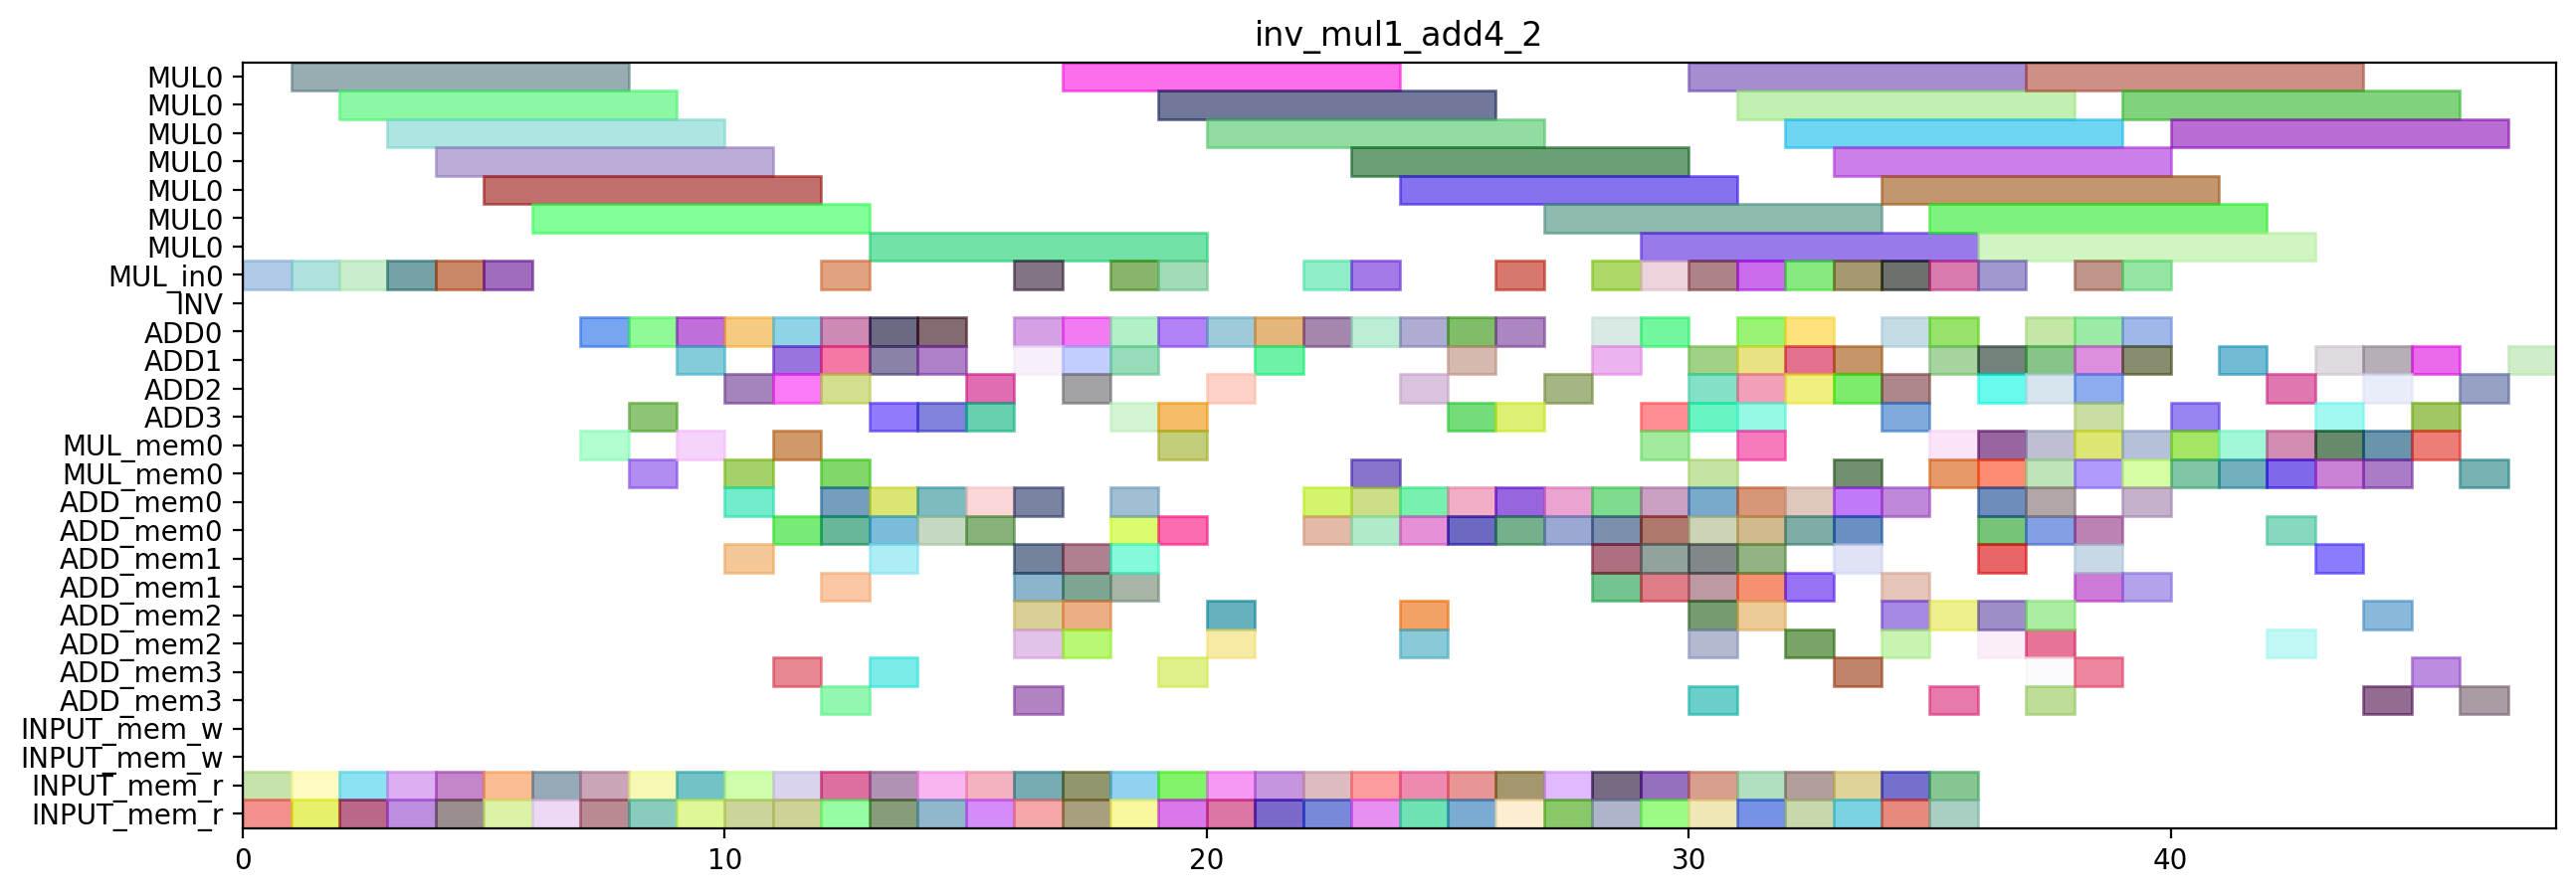

This chart was generated by the following Python code:
from pyschedule import Scenario, solvers, plotters, alt

def solve_inv_mul1_add4_2(ConstStep, ExpStep):
	horizon = 129
	S=Scenario("inv_mul1_add4_2",horizon = horizon)

	# resource
	MUL = S.Resources('MUL', num=1, size=7)
	MUL_in = S.Resources('MUL_in', num=1)
	INV = S.Resource('INV')
	ADD = S.Resources('ADD', num=4, periods=range(1, horizon))
	MUL_mem = S.Resources('MUL_mem', num=1, size=2)
	ADD_mem = S.Resources('ADD_mem', num=4, size=2)
	INPUT_mem_w = S.Resource('INPUT_mem_w', size=2)
	INPUT_mem_r = S.Resource('INPUT_mem_r', size=2)

	# result of previous scheduling
	T2_1T2_in = S.Task('T2_1T2_in', length=1, delay_cost=1)
	S += T2_1T2_in >= 0
	T2_1T2_in += MUL_in[0]

	T2_1T2_mem0 = S.Task('T2_1T2_mem0', length=1, delay_cost=1)
	S += T2_1T2_mem0 >= 0
	T2_1T2_mem0 += INPUT_mem_r

	T2_1T2_mem1 = S.Task('T2_1T2_mem1', length=1, delay_cost=1)
	S += T2_1T2_mem1 >= 0
	T2_1T2_mem1 += INPUT_mem_r

	T2T2_in = S.Task('T2T2_in', length=1, delay_cost=1)
	S += T2T2_in >= 1
	T2T2_in += MUL_in[0]

	T2T2_mem0 = S.Task('T2T2_mem0', length=1, delay_cost=1)
	S += T2T2_mem0 >= 1
	T2T2_mem0 += INPUT_mem_r

	T2T2_mem1 = S.Task('T2T2_mem1', length=1, delay_cost=1)
	S += T2T2_mem1 >= 1
	T2T2_mem1 += INPUT_mem_r

	T2_1T2 = S.Task('T2_1T2', length=7, delay_cost=1)
	S += T2_1T2 >= 1
	T2_1T2 += MUL[0]

	T1T2_in = S.Task('T1T2_in', length=1, delay_cost=1)
	S += T1T2_in >= 2
	T1T2_in += MUL_in[0]

	T1T2_mem0 = S.Task('T1T2_mem0', length=1, delay_cost=1)
	S += T1T2_mem0 >= 2
	T1T2_mem0 += INPUT_mem_r

	T1T2_mem1 = S.Task('T1T2_mem1', length=1, delay_cost=1)
	S += T1T2_mem1 >= 2
	T1T2_mem1 += INPUT_mem_r

	T2T2 = S.Task('T2T2', length=7, delay_cost=1)
	S += T2T2 >= 2
	T2T2 += MUL[0]

	T1T2 = S.Task('T1T2', length=7, delay_cost=1)
	S += T1T2 >= 3
	T1T2 += MUL[0]

	T1_T2_in = S.Task('T1_T2_in', length=1, delay_cost=1)
	S += T1_T2_in >= 3
	T1_T2_in += MUL_in[0]

	T1_T2_mem0 = S.Task('T1_T2_mem0', length=1, delay_cost=1)
	S += T1_T2_mem0 >= 3
	T1_T2_mem0 += INPUT_mem_r

	T1_T2_mem1 = S.Task('T1_T2_mem1', length=1, delay_cost=1)
	S += T1_T2_mem1 >= 3
	T1_T2_mem1 += INPUT_mem_r

	T0_T2_in = S.Task('T0_T2_in', length=1, delay_cost=1)
	S += T0_T2_in >= 4
	T0_T2_in += MUL_in[0]

	T0_T2_mem0 = S.Task('T0_T2_mem0', length=1, delay_cost=1)
	S += T0_T2_mem0 >= 4
	T0_T2_mem0 += INPUT_mem_r

	T0_T2_mem1 = S.Task('T0_T2_mem1', length=1, delay_cost=1)
	S += T0_T2_mem1 >= 4
	T0_T2_mem1 += INPUT_mem_r

	T1_T2 = S.Task('T1_T2', length=7, delay_cost=1)
	S += T1_T2 >= 4
	T1_T2 += MUL[0]

	T0T2_in = S.Task('T0T2_in', length=1, delay_cost=1)
	S += T0T2_in >= 5
	T0T2_in += MUL_in[0]

	T0T2_mem0 = S.Task('T0T2_mem0', length=1, delay_cost=1)
	S += T0T2_mem0 >= 5
	T0T2_mem0 += INPUT_mem_r

	T0T2_mem1 = S.Task('T0T2_mem1', length=1, delay_cost=1)
	S += T0T2_mem1 >= 5
	T0T2_mem1 += INPUT_mem_r

	T0_T2 = S.Task('T0_T2', length=7, delay_cost=1)
	S += T0_T2 >= 5
	T0_T2 += MUL[0]

	T0T2 = S.Task('T0T2', length=7, delay_cost=1)
	S += T0T2 >= 6
	T0T2 += MUL[0]

	T2_8T2_mem0 = S.Task('T2_8T2_mem0', length=1, delay_cost=1)
	S += T2_8T2_mem0 >= 6
	T2_8T2_mem0 += INPUT_mem_r

	T2_8T2_mem1 = S.Task('T2_8T2_mem1', length=1, delay_cost=1)
	S += T2_8T2_mem1 >= 6
	T2_8T2_mem1 += INPUT_mem_r

	NEW_A011_mem0 = S.Task('NEW_A011_mem0', length=1, delay_cost=1)
	S += NEW_A011_mem0 >= 7
	NEW_A011_mem0 += INPUT_mem_r

	NEW_A011_mem1 = S.Task('NEW_A011_mem1', length=1, delay_cost=1)
	S += NEW_A011_mem1 >= 7
	NEW_A011_mem1 += INPUT_mem_r

	T2_11_mem0 = S.Task('T2_11_mem0', length=1, delay_cost=1)
	S += T2_11_mem0 >= 7
	T2_11_mem0 += MUL_mem[0]

	T2_8T2 = S.Task('T2_8T2', length=1, delay_cost=1)
	S += T2_8T2 >= 7
	T2_8T2 += ADD[0]

	NEW_A011 = S.Task('NEW_A011', length=1, delay_cost=1)
	S += NEW_A011 >= 8
	NEW_A011 += ADD[0]

	T1_4T2_mem0 = S.Task('T1_4T2_mem0', length=1, delay_cost=1)
	S += T1_4T2_mem0 >= 8
	T1_4T2_mem0 += INPUT_mem_r

	T1_4T2_mem1 = S.Task('T1_4T2_mem1', length=1, delay_cost=1)
	S += T1_4T2_mem1 >= 8
	T1_4T2_mem1 += INPUT_mem_r

	T21_mem0 = S.Task('T21_mem0', length=1, delay_cost=1)
	S += T21_mem0 >= 8
	T21_mem0 += MUL_mem[0]

	T2_11 = S.Task('T2_11', length=1, delay_cost=1)
	S += T2_11 >= 8
	T2_11 += ADD[3]

	T11_mem0 = S.Task('T11_mem0', length=1, delay_cost=1)
	S += T11_mem0 >= 9
	T11_mem0 += MUL_mem[0]

	T1_3T2_mem0 = S.Task('T1_3T2_mem0', length=1, delay_cost=1)
	S += T1_3T2_mem0 >= 9
	T1_3T2_mem0 += INPUT_mem_r

	T1_3T2_mem1 = S.Task('T1_3T2_mem1', length=1, delay_cost=1)
	S += T1_3T2_mem1 >= 9
	T1_3T2_mem1 += INPUT_mem_r

	T1_4T2 = S.Task('T1_4T2', length=1, delay_cost=1)
	S += T1_4T2 >= 9
	T1_4T2 += ADD[0]

	T21 = S.Task('T21', length=1, delay_cost=1)
	S += T21 >= 9
	T21 += ADD[1]

	NEW_A121_mem0 = S.Task('NEW_A121_mem0', length=1, delay_cost=1)
	S += NEW_A121_mem0 >= 10
	NEW_A121_mem0 += INPUT_mem_r

	NEW_A121_mem1 = S.Task('NEW_A121_mem1', length=1, delay_cost=1)
	S += NEW_A121_mem1 >= 10
	NEW_A121_mem1 += INPUT_mem_r

	T11 = S.Task('T11', length=1, delay_cost=1)
	S += T11 >= 10
	T11 += ADD[0]

	T1_1_mem0 = S.Task('T1_1_mem0', length=1, delay_cost=1)
	S += T1_1_mem0 >= 10
	T1_1_mem0 += MUL_mem[0]

	T1_3T2 = S.Task('T1_3T2', length=1, delay_cost=1)
	S += T1_3T2 >= 10
	T1_3T2 += ADD[2]

	NEW_A010_mem0 = S.Task('NEW_A010_mem0', length=1, delay_cost=1)
	S += NEW_A010_mem0 >= 11
	NEW_A010_mem0 += INPUT_mem_r

	NEW_A010_mem1 = S.Task('NEW_A010_mem1', length=1, delay_cost=1)
	S += NEW_A010_mem1 >= 11
	NEW_A010_mem1 += INPUT_mem_r

	NEW_A121 = S.Task('NEW_A121', length=1, delay_cost=1)
	S += NEW_A121 >= 11
	NEW_A121 += ADD[1]

	T0_1_mem0 = S.Task('T0_1_mem0', length=1, delay_cost=1)
	S += T0_1_mem0 >= 11
	T0_1_mem0 += MUL_mem[0]

	T1_1 = S.Task('T1_1', length=1, delay_cost=1)
	S += T1_1 >= 11
	T1_1 += ADD[0]

	NEW_A000_mem0 = S.Task('NEW_A000_mem0', length=1, delay_cost=1)
	S += NEW_A000_mem0 >= 12
	NEW_A000_mem0 += INPUT_mem_r

	NEW_A000_mem1 = S.Task('NEW_A000_mem1', length=1, delay_cost=1)
	S += NEW_A000_mem1 >= 12
	NEW_A000_mem1 += INPUT_mem_r

	NEW_A010 = S.Task('NEW_A010', length=1, delay_cost=1)
	S += NEW_A010 >= 12
	NEW_A010 += ADD[0]

	T01_mem0 = S.Task('T01_mem0', length=1, delay_cost=1)
	S += T01_mem0 >= 12
	T01_mem0 += MUL_mem[0]

	T0_1 = S.Task('T0_1', length=1, delay_cost=1)
	S += T0_1 >= 12
	T0_1 += ADD[1]

	T4_T2_in = S.Task('T4_T2_in', length=1, delay_cost=1)
	S += T4_T2_in >= 12
	T4_T2_in += MUL_in[0]

	T4_T2_mem0 = S.Task('T4_T2_mem0', length=1, delay_cost=1)
	S += T4_T2_mem0 >= 12
	T4_T2_mem0 += ADD_mem[0]

	T4_T2_mem1 = S.Task('T4_T2_mem1', length=1, delay_cost=1)
	S += T4_T2_mem1 >= 12
	T4_T2_mem1 += ADD_mem[0]

	NEW_A000 = S.Task('NEW_A000', length=1, delay_cost=1)
	S += NEW_A000 >= 13
	NEW_A000 += ADD[0]

	T01 = S.Task('T01', length=1, delay_cost=1)
	S += T01 >= 13
	T01 += ADD[3]

	T2T0_mem0 = S.Task('T2T0_mem0', length=1, delay_cost=1)
	S += T2T0_mem0 >= 13
	T2T0_mem0 += INPUT_mem_r

	T2T0_mem1 = S.Task('T2T0_mem1', length=1, delay_cost=1)
	S += T2T0_mem1 >= 13
	T2T0_mem1 += INPUT_mem_r

	T4_T1_mem0 = S.Task('T4_T1_mem0', length=1, delay_cost=1)
	S += T4_T1_mem0 >= 13
	T4_T1_mem0 += ADD_mem[0]

	T4_T1_mem1 = S.Task('T4_T1_mem1', length=1, delay_cost=1)
	S += T4_T1_mem1 >= 13
	T4_T1_mem1 += ADD_mem[0]

	T4_T2 = S.Task('T4_T2', length=7, delay_cost=1)
	S += T4_T2 >= 13
	T4_T2 += MUL[0]

	NEW_A111_mem0 = S.Task('NEW_A111_mem0', length=1, delay_cost=1)
	S += NEW_A111_mem0 >= 14
	NEW_A111_mem0 += INPUT_mem_r

	NEW_A111_mem1 = S.Task('NEW_A111_mem1', length=1, delay_cost=1)
	S += NEW_A111_mem1 >= 14
	NEW_A111_mem1 += INPUT_mem_r

	T2T0 = S.Task('T2T0', length=1, delay_cost=1)
	S += T2T0 >= 14
	T2T0 += ADD[0]

	T4_15T2_mem0 = S.Task('T4_15T2_mem0', length=1, delay_cost=1)
	S += T4_15T2_mem0 >= 14
	T4_15T2_mem0 += ADD_mem[0]

	T4_15T2_mem1 = S.Task('T4_15T2_mem1', length=1, delay_cost=1)
	S += T4_15T2_mem1 >= 14
	T4_15T2_mem1 += ADD_mem[0]

	T4_T1 = S.Task('T4_T1', length=1, delay_cost=1)
	S += T4_T1 >= 14
	T4_T1 += ADD[1]

	NEW_A110_mem0 = S.Task('NEW_A110_mem0', length=1, delay_cost=1)
	S += NEW_A110_mem0 >= 15
	NEW_A110_mem0 += INPUT_mem_r

	NEW_A110_mem1 = S.Task('NEW_A110_mem1', length=1, delay_cost=1)
	S += NEW_A110_mem1 >= 15
	NEW_A110_mem1 += INPUT_mem_r

	NEW_A111 = S.Task('NEW_A111', length=1, delay_cost=1)
	S += NEW_A111 >= 15
	NEW_A111 += ADD[2]

	T4_15T2 = S.Task('T4_15T2', length=1, delay_cost=1)
	S += T4_15T2 >= 15
	T4_15T2 += ADD[3]

	T4_T0_mem0 = S.Task('T4_T0_mem0', length=1, delay_cost=1)
	S += T4_T0_mem0 >= 15
	T4_T0_mem0 += ADD_mem[0]

	T4_T0_mem1 = S.Task('T4_T0_mem1', length=1, delay_cost=1)
	S += T4_T0_mem1 >= 15
	T4_T0_mem1 += ADD_mem[0]

	NEW_A110 = S.Task('NEW_A110', length=1, delay_cost=1)
	S += NEW_A110 >= 16
	NEW_A110 += ADD[1]

	T0T0_mem0 = S.Task('T0T0_mem0', length=1, delay_cost=1)
	S += T0T0_mem0 >= 16
	T0T0_mem0 += INPUT_mem_r

	T0T0_mem1 = S.Task('T0T0_mem1', length=1, delay_cost=1)
	S += T0T0_mem1 >= 16
	T0T0_mem1 += INPUT_mem_r

	T4_4T0_mem0 = S.Task('T4_4T0_mem0', length=1, delay_cost=1)
	S += T4_4T0_mem0 >= 16
	T4_4T0_mem0 += ADD_mem[1]

	T4_4T0_mem1 = S.Task('T4_4T0_mem1', length=1, delay_cost=1)
	S += T4_4T0_mem1 >= 16
	T4_4T0_mem1 += ADD_mem[2]

	T4_4T2_in = S.Task('T4_4T2_in', length=1, delay_cost=1)
	S += T4_4T2_in >= 16
	T4_4T2_in += MUL_in[0]

	T4_4T2_mem0 = S.Task('T4_4T2_mem0', length=1, delay_cost=1)
	S += T4_4T2_mem0 >= 16
	T4_4T2_mem0 += ADD_mem[1]

	T4_4T2_mem1 = S.Task('T4_4T2_mem1', length=1, delay_cost=1)
	S += T4_4T2_mem1 >= 16
	T4_4T2_mem1 += ADD_mem[2]

	T4_T0 = S.Task('T4_T0', length=1, delay_cost=1)
	S += T4_T0 >= 16
	T4_T0 += ADD[0]

	NEW_A101_mem0 = S.Task('NEW_A101_mem0', length=1, delay_cost=1)
	S += NEW_A101_mem0 >= 17
	NEW_A101_mem0 += INPUT_mem_r

	NEW_A101_mem1 = S.Task('NEW_A101_mem1', length=1, delay_cost=1)
	S += NEW_A101_mem1 >= 17
	NEW_A101_mem1 += INPUT_mem_r

	T0T0 = S.Task('T0T0', length=1, delay_cost=1)
	S += T0T0 >= 17
	T0T0 += ADD[1]

	T4_19T2_mem0 = S.Task('T4_19T2_mem0', length=1, delay_cost=1)
	S += T4_19T2_mem0 >= 17
	T4_19T2_mem0 += ADD_mem[1]

	T4_19T2_mem1 = S.Task('T4_19T2_mem1', length=1, delay_cost=1)
	S += T4_19T2_mem1 >= 17
	T4_19T2_mem1 += ADD_mem[2]

	T4_4T0 = S.Task('T4_4T0', length=1, delay_cost=1)
	S += T4_4T0 >= 17
	T4_4T0 += ADD[0]

	T4_4T1_mem0 = S.Task('T4_4T1_mem0', length=1, delay_cost=1)
	S += T4_4T1_mem0 >= 17
	T4_4T1_mem0 += ADD_mem[1]

	T4_4T1_mem1 = S.Task('T4_4T1_mem1', length=1, delay_cost=1)
	S += T4_4T1_mem1 >= 17
	T4_4T1_mem1 += ADD_mem[2]

	T4_4T2 = S.Task('T4_4T2', length=7, delay_cost=1)
	S += T4_4T2 >= 17
	T4_4T2 += MUL[0]

	NEW_A101 = S.Task('NEW_A101', length=1, delay_cost=1)
	S += NEW_A101 >= 18
	NEW_A101 += ADD[0]

	T0_3T2_mem0 = S.Task('T0_3T2_mem0', length=1, delay_cost=1)
	S += T0_3T2_mem0 >= 18
	T0_3T2_mem0 += INPUT_mem_r

	T0_3T2_mem1 = S.Task('T0_3T2_mem1', length=1, delay_cost=1)
	S += T0_3T2_mem1 >= 18
	T0_3T2_mem1 += INPUT_mem_r

	T4_19T2 = S.Task('T4_19T2', length=1, delay_cost=1)
	S += T4_19T2 >= 18
	T4_19T2 += ADD[1]

	T4_4T1 = S.Task('T4_4T1', length=1, delay_cost=1)
	S += T4_4T1 >= 18
	T4_4T1 += ADD[3]

	T0_3T2 = S.Task('T0_3T2', length=1, delay_cost=1)
	S += T0_3T2 >= 19
	T0_3T2 += ADD[0]

	T0_4T2_mem0 = S.Task('T0_4T2_mem0', length=1, delay_cost=1)
	S += T0_4T2_mem0 >= 19
	T0_4T2_mem0 += INPUT_mem_r

	T0_4T2_mem1 = S.Task('T0_4T2_mem1', length=1, delay_cost=1)
	S += T0_4T2_mem1 >= 19
	T0_4T2_mem1 += INPUT_mem_r

	T0_4T2 = S.Task('T0_4T2', length=1, delay_cost=1)
	S += T0_4T2 >= 20
	T0_4T2 += ADD[0]

	T1T1_mem0 = S.Task('T1T1_mem0', length=1, delay_cost=1)
	S += T1T1_mem0 >= 20
	T1T1_mem0 += INPUT_mem_r

	T1T1_mem1 = S.Task('T1T1_mem1', length=1, delay_cost=1)
	S += T1T1_mem1 >= 20
	T1T1_mem1 += INPUT_mem_r

	NEW_A100_mem0 = S.Task('NEW_A100_mem0', length=1, delay_cost=1)
	S += NEW_A100_mem0 >= 21
	NEW_A100_mem0 += INPUT_mem_r

	NEW_A100_mem1 = S.Task('NEW_A100_mem1', length=1, delay_cost=1)
	S += NEW_A100_mem1 >= 21
	NEW_A100_mem1 += INPUT_mem_r

	T1T1 = S.Task('T1T1', length=1, delay_cost=1)
	S += T1T1 >= 21
	T1T1 += ADD[0]

	NEW_A100 = S.Task('NEW_A100', length=1, delay_cost=1)
	S += NEW_A100 >= 22
	NEW_A100 += ADD[0]

	T2T1_mem0 = S.Task('T2T1_mem0', length=1, delay_cost=1)
	S += T2T1_mem0 >= 22
	T2T1_mem0 += INPUT_mem_r

	T2T1_mem1 = S.Task('T2T1_mem1', length=1, delay_cost=1)
	S += T2T1_mem1 >= 22
	T2T1_mem1 += INPUT_mem_r

	T3_1T2_in = S.Task('T3_1T2_in', length=1, delay_cost=1)
	S += T3_1T2_in >= 22
	T3_1T2_in += MUL_in[0]

	T3_1T2_mem0 = S.Task('T3_1T2_mem0', length=1, delay_cost=1)
	S += T3_1T2_mem0 >= 22
	T3_1T2_mem0 += ADD_mem[0]

	T3_1T2_mem1 = S.Task('T3_1T2_mem1', length=1, delay_cost=1)
	S += T3_1T2_mem1 >= 22
	T3_1T2_mem1 += ADD_mem[0]

	T20_in = S.Task('T20_in', length=1, delay_cost=1)
	S += T20_in >= 23
	T20_in += MUL_in[0]

	T20_mem0 = S.Task('T20_mem0', length=1, delay_cost=1)
	S += T20_mem0 >= 23
	T20_mem0 += ADD_mem[0]

	T20_mem1 = S.Task('T20_mem1', length=1, delay_cost=1)
	S += T20_mem1 >= 23
	T20_mem1 += ADD_mem[0]

	T2T1 = S.Task('T2T1', length=1, delay_cost=1)
	S += T2T1 >= 23
	T2T1 += ADD[0]

	T2_6T2_mem0 = S.Task('T2_6T2_mem0', length=1, delay_cost=1)
	S += T2_6T2_mem0 >= 23
	T2_6T2_mem0 += INPUT_mem_r

	T2_6T2_mem1 = S.Task('T2_6T2_mem1', length=1, delay_cost=1)
	S += T2_6T2_mem1 >= 23
	T2_6T2_mem1 += INPUT_mem_r

	T3_1T2 = S.Task('T3_1T2', length=7, delay_cost=1)
	S += T3_1T2 >= 23
	T3_1T2 += MUL[0]

	T1T0_mem0 = S.Task('T1T0_mem0', length=1, delay_cost=1)
	S += T1T0_mem0 >= 24
	T1T0_mem0 += INPUT_mem_r

	T1T0_mem1 = S.Task('T1T0_mem1', length=1, delay_cost=1)
	S += T1T0_mem1 >= 24
	T1T0_mem1 += INPUT_mem_r

	T20 = S.Task('T20', length=7, delay_cost=1)
	S += T20 >= 24
	T20 += MUL[0]

	T2_6T2 = S.Task('T2_6T2', length=1, delay_cost=1)
	S += T2_6T2 >= 24
	T2_6T2 += ADD[0]

	T3_1T0_mem0 = S.Task('T3_1T0_mem0', length=1, delay_cost=1)
	S += T3_1T0_mem0 >= 24
	T3_1T0_mem0 += ADD_mem[0]

	T3_1T0_mem1 = S.Task('T3_1T0_mem1', length=1, delay_cost=1)
	S += T3_1T0_mem1 >= 24
	T3_1T0_mem1 += ADD_mem[0]

	NEW_A001_mem0 = S.Task('NEW_A001_mem0', length=1, delay_cost=1)
	S += NEW_A001_mem0 >= 25
	NEW_A001_mem0 += INPUT_mem_r

	NEW_A001_mem1 = S.Task('NEW_A001_mem1', length=1, delay_cost=1)
	S += NEW_A001_mem1 >= 25
	NEW_A001_mem1 += INPUT_mem_r

	T1T0 = S.Task('T1T0', length=1, delay_cost=1)
	S += T1T0 >= 25
	T1T0 += ADD[1]

	T3_1T0 = S.Task('T3_1T0', length=1, delay_cost=1)
	S += T3_1T0 >= 25
	T3_1T0 += ADD[3]

	T3_7T2_mem0 = S.Task('T3_7T2_mem0', length=1, delay_cost=1)
	S += T3_7T2_mem0 >= 25
	T3_7T2_mem0 += ADD_mem[0]

	T3_7T2_mem1 = S.Task('T3_7T2_mem1', length=1, delay_cost=1)
	S += T3_7T2_mem1 >= 25
	T3_7T2_mem1 += ADD_mem[0]

	NEW_A001 = S.Task('NEW_A001', length=1, delay_cost=1)
	S += NEW_A001 >= 26
	NEW_A001 += ADD[0]

	T2_1T1_mem0 = S.Task('T2_1T1_mem0', length=1, delay_cost=1)
	S += T2_1T1_mem0 >= 26
	T2_1T1_mem0 += INPUT_mem_r

	T2_1T1_mem1 = S.Task('T2_1T1_mem1', length=1, delay_cost=1)
	S += T2_1T1_mem1 >= 26
	T2_1T1_mem1 += INPUT_mem_r

	T3T2_in = S.Task('T3T2_in', length=1, delay_cost=1)
	S += T3T2_in >= 26
	T3T2_in += MUL_in[0]

	T3T2_mem0 = S.Task('T3T2_mem0', length=1, delay_cost=1)
	S += T3T2_mem0 >= 26
	T3T2_mem0 += ADD_mem[0]

	T3T2_mem1 = S.Task('T3T2_mem1', length=1, delay_cost=1)
	S += T3T2_mem1 >= 26
	T3T2_mem1 += ADD_mem[0]

	T3_7T2 = S.Task('T3_7T2', length=1, delay_cost=1)
	S += T3_7T2 >= 26
	T3_7T2 += ADD[3]

	NEW_A120_mem0 = S.Task('NEW_A120_mem0', length=1, delay_cost=1)
	S += NEW_A120_mem0 >= 27
	NEW_A120_mem0 += INPUT_mem_r

	NEW_A120_mem1 = S.Task('NEW_A120_mem1', length=1, delay_cost=1)
	S += NEW_A120_mem1 >= 27
	NEW_A120_mem1 += INPUT_mem_r

	T2_1T1 = S.Task('T2_1T1', length=1, delay_cost=1)
	S += T2_1T1 >= 27
	T2_1T1 += ADD[2]

	T3T2 = S.Task('T3T2', length=7, delay_cost=1)
	S += T3T2 >= 27
	T3T2 += MUL[0]

	T3_1T1_mem0 = S.Task('T3_1T1_mem0', length=1, delay_cost=1)
	S += T3_1T1_mem0 >= 27
	T3_1T1_mem0 += ADD_mem[0]

	T3_1T1_mem1 = S.Task('T3_1T1_mem1', length=1, delay_cost=1)
	S += T3_1T1_mem1 >= 27
	T3_1T1_mem1 += ADD_mem[0]

	NEW_A120 = S.Task('NEW_A120', length=1, delay_cost=1)
	S += NEW_A120 >= 28
	NEW_A120 += ADD[0]

	T10_in = S.Task('T10_in', length=1, delay_cost=1)
	S += T10_in >= 28
	T10_in += MUL_in[0]

	T10_mem0 = S.Task('T10_mem0', length=1, delay_cost=1)
	S += T10_mem0 >= 28
	T10_mem0 += ADD_mem[1]

	T10_mem1 = S.Task('T10_mem1', length=1, delay_cost=1)
	S += T10_mem1 >= 28
	T10_mem1 += ADD_mem[0]

	T2_1T0_mem0 = S.Task('T2_1T0_mem0', length=1, delay_cost=1)
	S += T2_1T0_mem0 >= 28
	T2_1T0_mem0 += INPUT_mem_r

	T2_1T0_mem1 = S.Task('T2_1T0_mem1', length=1, delay_cost=1)
	S += T2_1T0_mem1 >= 28
	T2_1T0_mem1 += INPUT_mem_r

	T3_1T1 = S.Task('T3_1T1', length=1, delay_cost=1)
	S += T3_1T1 >= 28
	T3_1T1 += ADD[1]

	T5_11T2_mem0 = S.Task('T5_11T2_mem0', length=1, delay_cost=1)
	S += T5_11T2_mem0 >= 28
	T5_11T2_mem0 += ADD_mem[0]

	T5_11T2_mem1 = S.Task('T5_11T2_mem1', length=1, delay_cost=1)
	S += T5_11T2_mem1 >= 28
	T5_11T2_mem1 += ADD_mem[1]

	T10 = S.Task('T10', length=7, delay_cost=1)
	S += T10 >= 29
	T10 += MUL[0]

	T1_T1_mem0 = S.Task('T1_T1_mem0', length=1, delay_cost=1)
	S += T1_T1_mem0 >= 29
	T1_T1_mem0 += INPUT_mem_r

	T1_T1_mem1 = S.Task('T1_T1_mem1', length=1, delay_cost=1)
	S += T1_T1_mem1 >= 29
	T1_T1_mem1 += INPUT_mem_r

	T2_1T0 = S.Task('T2_1T0', length=1, delay_cost=1)
	S += T2_1T0 >= 29
	T2_1T0 += ADD[0]

	T5_11T2 = S.Task('T5_11T2', length=1, delay_cost=1)
	S += T5_11T2 >= 29
	T5_11T2 += ADD[3]

	T5_3T1_mem0 = S.Task('T5_3T1_mem0', length=1, delay_cost=1)
	S += T5_3T1_mem0 >= 29
	T5_3T1_mem0 += ADD_mem[0]

	T5_3T1_mem1 = S.Task('T5_3T1_mem1', length=1, delay_cost=1)
	S += T5_3T1_mem1 >= 29
	T5_3T1_mem1 += ADD_mem[1]

	T5_3T2_in = S.Task('T5_3T2_in', length=1, delay_cost=1)
	S += T5_3T2_in >= 29
	T5_3T2_in += MUL_in[0]

	T5_3T2_mem0 = S.Task('T5_3T2_mem0', length=1, delay_cost=1)
	S += T5_3T2_mem0 >= 29
	T5_3T2_mem0 += ADD_mem[0]

	T5_3T2_mem1 = S.Task('T5_3T2_mem1', length=1, delay_cost=1)
	S += T5_3T2_mem1 >= 29
	T5_3T2_mem1 += ADD_mem[1]

	T1_T0_mem0 = S.Task('T1_T0_mem0', length=1, delay_cost=1)
	S += T1_T0_mem0 >= 30
	T1_T0_mem0 += INPUT_mem_r

	T1_T0_mem1 = S.Task('T1_T0_mem1', length=1, delay_cost=1)
	S += T1_T0_mem1 >= 30
	T1_T0_mem1 += INPUT_mem_r

	T1_T1 = S.Task('T1_T1', length=1, delay_cost=1)
	S += T1_T1 >= 30
	T1_T1 += ADD[1]

	T2_10_in = S.Task('T2_10_in', length=1, delay_cost=1)
	S += T2_10_in >= 30
	T2_10_in += MUL_in[0]

	T2_10_mem0 = S.Task('T2_10_mem0', length=1, delay_cost=1)
	S += T2_10_mem0 >= 30
	T2_10_mem0 += ADD_mem[0]

	T2_10_mem1 = S.Task('T2_10_mem1', length=1, delay_cost=1)
	S += T2_10_mem1 >= 30
	T2_10_mem1 += ADD_mem[2]

	T5_3T0_mem0 = S.Task('T5_3T0_mem0', length=1, delay_cost=1)
	S += T5_3T0_mem0 >= 30
	T5_3T0_mem0 += ADD_mem[0]

	T5_3T0_mem1 = S.Task('T5_3T0_mem1', length=1, delay_cost=1)
	S += T5_3T0_mem1 >= 30
	T5_3T0_mem1 += ADD_mem[1]

	T5_3T1 = S.Task('T5_3T1', length=1, delay_cost=1)
	S += T5_3T1 >= 30
	T5_3T1 += ADD[3]

	T5_3T2 = S.Task('T5_3T2', length=7, delay_cost=1)
	S += T5_3T2 >= 30
	T5_3T2 += MUL[0]

	T0T1_mem0 = S.Task('T0T1_mem0', length=1, delay_cost=1)
	S += T0T1_mem0 >= 31
	T0T1_mem0 += INPUT_mem_r

	T0T1_mem1 = S.Task('T0T1_mem1', length=1, delay_cost=1)
	S += T0T1_mem1 >= 31
	T0T1_mem1 += INPUT_mem_r

	T1_0_in = S.Task('T1_0_in', length=1, delay_cost=1)
	S += T1_0_in >= 31
	T1_0_in += MUL_in[0]

	T1_0_mem0 = S.Task('T1_0_mem0', length=1, delay_cost=1)
	S += T1_0_mem0 >= 31
	T1_0_mem0 += ADD_mem[2]

	T1_0_mem1 = S.Task('T1_0_mem1', length=1, delay_cost=1)
	S += T1_0_mem1 >= 31
	T1_0_mem1 += ADD_mem[1]

	T1_T0 = S.Task('T1_T0', length=1, delay_cost=1)
	S += T1_T0 >= 31
	T1_T0 += ADD[2]

	T2_10 = S.Task('T2_10', length=7, delay_cost=1)
	S += T2_10 >= 31
	T2_10 += MUL[0]

	T3_5T2_mem0 = S.Task('T3_5T2_mem0', length=1, delay_cost=1)
	S += T3_5T2_mem0 >= 31
	T3_5T2_mem0 += ADD_mem[0]

	T3_5T2_mem1 = S.Task('T3_5T2_mem1', length=1, delay_cost=1)
	S += T3_5T2_mem1 >= 31
	T3_5T2_mem1 += ADD_mem[0]

	T5_3T0 = S.Task('T5_3T0', length=1, delay_cost=1)
	S += T5_3T0 >= 31
	T5_3T0 += ADD[0]

	T00_in = S.Task('T00_in', length=1, delay_cost=1)
	S += T00_in >= 32
	T00_in += MUL_in[0]

	T00_mem0 = S.Task('T00_mem0', length=1, delay_cost=1)
	S += T00_mem0 >= 32
	T00_mem0 += ADD_mem[1]

	T00_mem1 = S.Task('T00_mem1', length=1, delay_cost=1)
	S += T00_mem1 >= 32
	T00_mem1 += ADD_mem[2]

	T0T1 = S.Task('T0T1', length=1, delay_cost=1)
	S += T0T1 >= 32
	T0T1 += ADD[2]

	T0_T1_mem0 = S.Task('T0_T1_mem0', length=1, delay_cost=1)
	S += T0_T1_mem0 >= 32
	T0_T1_mem0 += INPUT_mem_r

	T0_T1_mem1 = S.Task('T0_T1_mem1', length=1, delay_cost=1)
	S += T0_T1_mem1 >= 32
	T0_T1_mem1 += INPUT_mem_r

	T1_0 = S.Task('T1_0', length=7, delay_cost=1)
	S += T1_0 >= 32
	T1_0 += MUL[0]

	T3T0_mem0 = S.Task('T3T0_mem0', length=1, delay_cost=1)
	S += T3T0_mem0 >= 32
	T3T0_mem0 += ADD_mem[0]

	T3T0_mem1 = S.Task('T3T0_mem1', length=1, delay_cost=1)
	S += T3T0_mem1 >= 32
	T3T0_mem1 += ADD_mem[0]

	T3_5T2 = S.Task('T3_5T2', length=1, delay_cost=1)
	S += T3_5T2 >= 32
	T3_5T2 += ADD[0]

	T00 = S.Task('T00', length=7, delay_cost=1)
	S += T00 >= 33
	T00 += MUL[0]

	T0_T0_mem0 = S.Task('T0_T0_mem0', length=1, delay_cost=1)
	S += T0_T0_mem0 >= 33
	T0_T0_mem0 += INPUT_mem_r

	T0_T0_mem1 = S.Task('T0_T0_mem1', length=1, delay_cost=1)
	S += T0_T0_mem1 >= 33
	T0_T0_mem1 += INPUT_mem_r

	T0_T1 = S.Task('T0_T1', length=1, delay_cost=1)
	S += T0_T1 >= 33
	T0_T1 += ADD[1]

	T3T0 = S.Task('T3T0', length=1, delay_cost=1)
	S += T3T0 >= 33
	T3T0 += ADD[2]

	T3T1_mem0 = S.Task('T3T1_mem0', length=1, delay_cost=1)
	S += T3T1_mem0 >= 33
	T3T1_mem0 += ADD_mem[0]

	T3T1_mem1 = S.Task('T3T1_mem1', length=1, delay_cost=1)
	S += T3T1_mem1 >= 33
	T3T1_mem1 += ADD_mem[0]

	NEW_A021_mem0 = S.Task('NEW_A021_mem0', length=1, delay_cost=1)
	S += NEW_A021_mem0 >= 34
	NEW_A021_mem0 += INPUT_mem_r

	NEW_A021_mem1 = S.Task('NEW_A021_mem1', length=1, delay_cost=1)
	S += NEW_A021_mem1 >= 34
	NEW_A021_mem1 += INPUT_mem_r

	T0_0_in = S.Task('T0_0_in', length=1, delay_cost=1)
	S += T0_0_in >= 34
	T0_0_in += MUL_in[0]

	T0_0_mem0 = S.Task('T0_0_mem0', length=1, delay_cost=1)
	S += T0_0_mem0 >= 34
	T0_0_mem0 += ADD_mem[2]

	T0_0_mem1 = S.Task('T0_0_mem1', length=1, delay_cost=1)
	S += T0_0_mem1 >= 34
	T0_0_mem1 += ADD_mem[1]

	T0_T0 = S.Task('T0_T0', length=1, delay_cost=1)
	S += T0_T0 >= 34
	T0_T0 += ADD[2]

	T3T1 = S.Task('T3T1', length=1, delay_cost=1)
	S += T3T1 >= 34
	T3T1 += ADD[3]

	NEW_A020_mem0 = S.Task('NEW_A020_mem0', length=1, delay_cost=1)
	S += NEW_A020_mem0 >= 35
	NEW_A020_mem0 += INPUT_mem_r

	NEW_A020_mem1 = S.Task('NEW_A020_mem1', length=1, delay_cost=1)
	S += NEW_A020_mem1 >= 35
	NEW_A020_mem1 += INPUT_mem_r

	NEW_A021 = S.Task('NEW_A021', length=1, delay_cost=1)
	S += NEW_A021 >= 35
	NEW_A021 += ADD[0]

	T0_0 = S.Task('T0_0', length=7, delay_cost=1)
	S += T0_0 >= 35
	T0_0 += MUL[0]

	NEW_A020 = S.Task('NEW_A020', length=1, delay_cost=1)
	S += NEW_A020 >= 36
	NEW_A020 += ADD[2]

	T5_8T2_mem0 = S.Task('T5_8T2_mem0', length=1, delay_cost=1)
	S += T5_8T2_mem0 >= 36
	T5_8T2_mem0 += ADD_mem[2]

	T5_8T2_mem1 = S.Task('T5_8T2_mem1', length=1, delay_cost=1)
	S += T5_8T2_mem1 >= 36
	T5_8T2_mem1 += ADD_mem[0]

	T5_T2_in = S.Task('T5_T2_in', length=1, delay_cost=1)
	S += T5_T2_in >= 36
	T5_T2_in += MUL_in[0]

	T5_T2_mem0 = S.Task('T5_T2_mem0', length=1, delay_cost=1)
	S += T5_T2_mem0 >= 36
	T5_T2_mem0 += ADD_mem[2]

	T5_T2_mem1 = S.Task('T5_T2_mem1', length=1, delay_cost=1)
	S += T5_T2_mem1 >= 36
	T5_T2_mem1 += ADD_mem[0]

	T5_8T2 = S.Task('T5_8T2', length=1, delay_cost=1)
	S += T5_8T2 >= 37
	T5_8T2 += ADD[2]

	T5_T0_mem0 = S.Task('T5_T0_mem0', length=1, delay_cost=1)
	S += T5_T0_mem0 >= 37
	T5_T0_mem0 += ADD_mem[2]

	T5_T0_mem1 = S.Task('T5_T0_mem1', length=1, delay_cost=1)
	S += T5_T0_mem1 >= 37
	T5_T0_mem1 += ADD_mem[0]

	T5_T1_mem0 = S.Task('T5_T1_mem0', length=1, delay_cost=1)
	S += T5_T1_mem0 >= 37
	T5_T1_mem0 += ADD_mem[2]

	T5_T1_mem1 = S.Task('T5_T1_mem1', length=1, delay_cost=1)
	S += T5_T1_mem1 >= 37
	T5_T1_mem1 += ADD_mem[0]

	T5_T2 = S.Task('T5_T2', length=7, delay_cost=1)
	S += T5_T2 >= 37
	T5_T2 += MUL[0]

	T5_T0 = S.Task('T5_T0', length=1, delay_cost=1)
	S += T5_T0 >= 38
	T5_T0 += ADD[1]

	T5_T1 = S.Task('T5_T1', length=1, delay_cost=1)
	S += T5_T1 >= 38
	T5_T1 += ADD[0]


	# new tasks
	T30_in = S.Task('T30_in', length=1, delay_cost=1)
	T30_in += alt(MUL_in)
	T30 = S.Task('T30', length=7, delay_cost=1)
	T30 += alt(MUL)
	S+=T30>=T30_in

	T30_mem0 = S.Task('T30_mem0', length=1, delay_cost=1)
	T30_mem0 += ADD_mem[2]
	S += 33<T30_mem0
	S += T30_mem0<=T30

	T30_mem1 = S.Task('T30_mem1', length=1, delay_cost=1)
	T30_mem1 += ADD_mem[3]
	S += 34<T30_mem1
	S += T30_mem1<=T30

	T31 = S.Task('T31', length=1, delay_cost=1)
	T31 += alt(ADD)

	T31_mem0 = S.Task('T31_mem0', length=1, delay_cost=1)
	T31_mem0 += MUL_mem[0]
	S += 33<T31_mem0
	S += T31_mem0<=T31

	T40 = S.Task('T40', length=1, delay_cost=1)
	T40 += alt(ADD)

	T40_mem0 = S.Task('T40_mem0', length=1, delay_cost=1)
	T40_mem0 += MUL_mem[0]
	S += 39<T40_mem0
	S += T40_mem0<=T40

	T40_mem1 = S.Task('T40_mem1', length=1, delay_cost=1)
	T40_mem1 += MUL_mem[0]
	S += 35<T40_mem1
	S += T40_mem1<=T40

	T41 = S.Task('T41', length=1, delay_cost=1)
	T41 += alt(ADD)

	T41_mem0 = S.Task('T41_mem0', length=1, delay_cost=1)
	T41_mem0 += ADD_mem[3]
	S += 13<T41_mem0
	S += T41_mem0<=T41

	T41_mem1 = S.Task('T41_mem1', length=1, delay_cost=1)
	T41_mem1 += ADD_mem[0]
	S += 10<T41_mem1
	S += T41_mem1<=T41

	T4_0_in = S.Task('T4_0_in', length=1, delay_cost=1)
	T4_0_in += alt(MUL_in)
	T4_0 = S.Task('T4_0', length=7, delay_cost=1)
	T4_0 += alt(MUL)
	S+=T4_0>=T4_0_in

	T4_0_mem0 = S.Task('T4_0_mem0', length=1, delay_cost=1)
	T4_0_mem0 += ADD_mem[0]
	S += 16<T4_0_mem0
	S += T4_0_mem0<=T4_0

	T4_0_mem1 = S.Task('T4_0_mem1', length=1, delay_cost=1)
	T4_0_mem1 += ADD_mem[1]
	S += 14<T4_0_mem1
	S += T4_0_mem1<=T4_0

	T4_1 = S.Task('T4_1', length=1, delay_cost=1)
	T4_1 += alt(ADD)

	T4_1_mem0 = S.Task('T4_1_mem0', length=1, delay_cost=1)
	T4_1_mem0 += MUL_mem[0]
	S += 19<T4_1_mem0
	S += T4_1_mem0<=T4_1

	T50 = S.Task('T50', length=1, delay_cost=1)
	T50 += alt(ADD)

	T50_mem0 = S.Task('T50_mem0', length=1, delay_cost=1)
	T50_mem0 += MUL_mem[0]
	S += 35<T50_mem0
	S += T50_mem0<=T50

	T50_mem1 = S.Task('T50_mem1', length=1, delay_cost=1)
	T50_mem1 += MUL_mem[0]
	S += 30<T50_mem1
	S += T50_mem1<=T50

	T51 = S.Task('T51', length=1, delay_cost=1)
	T51 += alt(ADD)

	T51_mem0 = S.Task('T51_mem0', length=1, delay_cost=1)
	T51_mem0 += ADD_mem[0]
	S += 10<T51_mem0
	S += T51_mem0<=T51

	T51_mem1 = S.Task('T51_mem1', length=1, delay_cost=1)
	T51_mem1 += ADD_mem[1]
	S += 9<T51_mem1
	S += T51_mem1<=T51

	T5_0_in = S.Task('T5_0_in', length=1, delay_cost=1)
	T5_0_in += alt(MUL_in)
	T5_0 = S.Task('T5_0', length=7, delay_cost=1)
	T5_0 += alt(MUL)
	S+=T5_0>=T5_0_in

	T5_0_mem0 = S.Task('T5_0_mem0', length=1, delay_cost=1)
	T5_0_mem0 += ADD_mem[1]
	S += 38<T5_0_mem0
	S += T5_0_mem0<=T5_0

	T5_0_mem1 = S.Task('T5_0_mem1', length=1, delay_cost=1)
	T5_0_mem1 += ADD_mem[0]
	S += 38<T5_0_mem1
	S += T5_0_mem1<=T5_0

	T5_1 = S.Task('T5_1', length=1, delay_cost=1)
	T5_1 += alt(ADD)

	T5_1_mem0 = S.Task('T5_1_mem0', length=1, delay_cost=1)
	T5_1_mem0 += MUL_mem[0]
	S += 43<T5_1_mem0
	S += T5_1_mem0<=T5_1

	T60 = S.Task('T60', length=1, delay_cost=1)
	T60 += alt(ADD)

	T60_mem0 = S.Task('T60_mem0', length=1, delay_cost=1)
	T60_mem0 += MUL_mem[0]
	S += 30<T60_mem0
	S += T60_mem0<=T60

	T60_mem1 = S.Task('T60_mem1', length=1, delay_cost=1)
	T60_mem1 += MUL_mem[0]
	S += 39<T60_mem1
	S += T60_mem1<=T60

	T61 = S.Task('T61', length=1, delay_cost=1)
	T61 += alt(ADD)

	T61_mem0 = S.Task('T61_mem0', length=1, delay_cost=1)
	T61_mem0 += ADD_mem[1]
	S += 9<T61_mem0
	S += T61_mem0<=T61

	T61_mem1 = S.Task('T61_mem1', length=1, delay_cost=1)
	T61_mem1 += ADD_mem[3]
	S += 13<T61_mem1
	S += T61_mem1<=T61

	T2_0 = S.Task('T2_0', length=1, delay_cost=1)
	T2_0 += alt(ADD)

	T2_0_mem0 = S.Task('T2_0_mem0', length=1, delay_cost=1)
	T2_0_mem0 += MUL_mem[0]
	S += 30<T2_0_mem0
	S += T2_0_mem0<=T2_0

	T2_0_mem1 = S.Task('T2_0_mem1', length=1, delay_cost=1)
	T2_0_mem1 += ADD_mem[1]
	S += 9<T2_0_mem1
	S += T2_0_mem1<=T2_0

	T2_1 = S.Task('T2_1', length=1, delay_cost=1)
	T2_1 += alt(ADD)

	T2_1_mem0 = S.Task('T2_1_mem0', length=1, delay_cost=1)
	T2_1_mem0 += MUL_mem[0]
	S += 30<T2_1_mem0
	S += T2_1_mem0<=T2_1

	T2_1_mem1 = S.Task('T2_1_mem1', length=1, delay_cost=1)
	T2_1_mem1 += ADD_mem[1]
	S += 9<T2_1_mem1
	S += T2_1_mem1<=T2_1

	T3_10_in = S.Task('T3_10_in', length=1, delay_cost=1)
	T3_10_in += alt(MUL_in)
	T3_10 = S.Task('T3_10', length=7, delay_cost=1)
	T3_10 += alt(MUL)
	S+=T3_10>=T3_10_in

	T3_10_mem0 = S.Task('T3_10_mem0', length=1, delay_cost=1)
	T3_10_mem0 += ADD_mem[3]
	S += 25<T3_10_mem0
	S += T3_10_mem0<=T3_10

	T3_10_mem1 = S.Task('T3_10_mem1', length=1, delay_cost=1)
	T3_10_mem1 += ADD_mem[1]
	S += 28<T3_10_mem1
	S += T3_10_mem1<=T3_10

	T3_11 = S.Task('T3_11', length=1, delay_cost=1)
	T3_11 += alt(ADD)

	T3_11_mem0 = S.Task('T3_11_mem0', length=1, delay_cost=1)
	T3_11_mem0 += MUL_mem[0]
	S += 29<T3_11_mem0
	S += T3_11_mem0<=T3_11

	T4_30 = S.Task('T4_30', length=1, delay_cost=1)
	T4_30 += alt(ADD)

	T4_30_mem0 = S.Task('T4_30_mem0', length=1, delay_cost=1)
	T4_30_mem0 += MUL_mem[0]
	S += 41<T4_30_mem0
	S += T4_30_mem0<=T4_30

	T4_30_mem1 = S.Task('T4_30_mem1', length=1, delay_cost=1)
	T4_30_mem1 += MUL_mem[0]
	S += 38<T4_30_mem1
	S += T4_30_mem1<=T4_30

	T4_31 = S.Task('T4_31', length=1, delay_cost=1)
	T4_31 += alt(ADD)

	T4_31_mem0 = S.Task('T4_31_mem0', length=1, delay_cost=1)
	T4_31_mem0 += ADD_mem[1]
	S += 12<T4_31_mem0
	S += T4_31_mem0<=T4_31

	T4_31_mem1 = S.Task('T4_31_mem1', length=1, delay_cost=1)
	T4_31_mem1 += ADD_mem[0]
	S += 11<T4_31_mem1
	S += T4_31_mem1<=T4_31

	T4_40_in = S.Task('T4_40_in', length=1, delay_cost=1)
	T4_40_in += alt(MUL_in)
	T4_40 = S.Task('T4_40', length=7, delay_cost=1)
	T4_40 += alt(MUL)
	S+=T4_40>=T4_40_in

	T4_40_mem0 = S.Task('T4_40_mem0', length=1, delay_cost=1)
	T4_40_mem0 += ADD_mem[0]
	S += 17<T4_40_mem0
	S += T4_40_mem0<=T4_40

	T4_40_mem1 = S.Task('T4_40_mem1', length=1, delay_cost=1)
	T4_40_mem1 += ADD_mem[3]
	S += 18<T4_40_mem1
	S += T4_40_mem1<=T4_40

	T4_41 = S.Task('T4_41', length=1, delay_cost=1)
	T4_41 += alt(ADD)

	T4_41_mem0 = S.Task('T4_41_mem0', length=1, delay_cost=1)
	T4_41_mem0 += MUL_mem[0]
	S += 23<T4_41_mem0
	S += T4_41_mem0<=T4_41

	T5_20 = S.Task('T5_20', length=1, delay_cost=1)
	T5_20 += alt(ADD)

	T5_20_mem0 = S.Task('T5_20_mem0', length=1, delay_cost=1)
	T5_20_mem0 += MUL_mem[0]
	S += 38<T5_20_mem0
	S += T5_20_mem0<=T5_20

	T5_20_mem1 = S.Task('T5_20_mem1', length=1, delay_cost=1)
	T5_20_mem1 += MUL_mem[0]
	S += 37<T5_20_mem1
	S += T5_20_mem1<=T5_20

	T5_21 = S.Task('T5_21', length=1, delay_cost=1)
	T5_21 += alt(ADD)

	T5_21_mem0 = S.Task('T5_21_mem0', length=1, delay_cost=1)
	T5_21_mem0 += ADD_mem[0]
	S += 11<T5_21_mem0
	S += T5_21_mem0<=T5_21

	T5_21_mem1 = S.Task('T5_21_mem1', length=1, delay_cost=1)
	T5_21_mem1 += ADD_mem[3]
	S += 8<T5_21_mem1
	S += T5_21_mem1<=T5_21

	T5_30_in = S.Task('T5_30_in', length=1, delay_cost=1)
	T5_30_in += alt(MUL_in)
	T5_30 = S.Task('T5_30', length=7, delay_cost=1)
	T5_30 += alt(MUL)
	S+=T5_30>=T5_30_in

	T5_30_mem0 = S.Task('T5_30_mem0', length=1, delay_cost=1)
	T5_30_mem0 += ADD_mem[0]
	S += 31<T5_30_mem0
	S += T5_30_mem0<=T5_30

	T5_30_mem1 = S.Task('T5_30_mem1', length=1, delay_cost=1)
	T5_30_mem1 += ADD_mem[3]
	S += 30<T5_30_mem1
	S += T5_30_mem1<=T5_30

	T5_31 = S.Task('T5_31', length=1, delay_cost=1)
	T5_31 += alt(ADD)

	T5_31_mem0 = S.Task('T5_31_mem0', length=1, delay_cost=1)
	T5_31_mem0 += MUL_mem[0]
	S += 36<T5_31_mem0
	S += T5_31_mem0<=T5_31

	T6_0 = S.Task('T6_0', length=1, delay_cost=1)
	T6_0 += alt(ADD)

	T6_0_mem0 = S.Task('T6_0_mem0', length=1, delay_cost=1)
	T6_0_mem0 += MUL_mem[0]
	S += 37<T6_0_mem0
	S += T6_0_mem0<=T6_0

	T6_0_mem1 = S.Task('T6_0_mem1', length=1, delay_cost=1)
	T6_0_mem1 += MUL_mem[0]
	S += 41<T6_0_mem1
	S += T6_0_mem1<=T6_0

	T6_1 = S.Task('T6_1', length=1, delay_cost=1)
	T6_1 += alt(ADD)

	T6_1_mem0 = S.Task('T6_1_mem0', length=1, delay_cost=1)
	T6_1_mem0 += ADD_mem[3]
	S += 8<T6_1_mem0
	S += T6_1_mem0<=T6_1

	T6_1_mem1 = S.Task('T6_1_mem1', length=1, delay_cost=1)
	T6_1_mem1 += ADD_mem[1]
	S += 12<T6_1_mem1
	S += T6_1_mem1<=T6_1

	T2_20 = S.Task('T2_20', length=1, delay_cost=1)
	T2_20 += alt(ADD)

	T2_20_mem0 = S.Task('T2_20_mem0', length=1, delay_cost=1)
	T2_20_mem0 += MUL_mem[0]
	S += 37<T2_20_mem0
	S += T2_20_mem0<=T2_20

	T2_20_mem1 = S.Task('T2_20_mem1', length=1, delay_cost=1)
	T2_20_mem1 += ADD_mem[3]
	S += 8<T2_20_mem1
	S += T2_20_mem1<=T2_20

	T2_21 = S.Task('T2_21', length=1, delay_cost=1)
	T2_21 += alt(ADD)

	T2_21_mem0 = S.Task('T2_21_mem0', length=1, delay_cost=1)
	T2_21_mem0 += MUL_mem[0]
	S += 37<T2_21_mem0
	S += T2_21_mem0<=T2_21

	T2_21_mem1 = S.Task('T2_21_mem1', length=1, delay_cost=1)
	T2_21_mem1 += ADD_mem[3]
	S += 8<T2_21_mem1
	S += T2_21_mem1<=T2_21

	T3_0 = S.Task('T3_0', length=1, delay_cost=1)
	T3_0 += alt(ADD)

	T3_0_mem0 = S.Task('T3_0_mem0', length=1, delay_cost=1)
	T3_0_mem0 += alt(MUL_mem)
	S += (T30*MUL[0])-1<T3_0_mem0*MUL_mem[0]
	S += T3_0_mem0<=T3_0

	T3_0_mem1 = S.Task('T3_0_mem1', length=1, delay_cost=1)
	T3_0_mem1 += alt(ADD_mem)
	S += (T40*ADD[0])-1<T3_0_mem1*ADD_mem[0]
	S += (T40*ADD[1])-1<T3_0_mem1*ADD_mem[1]
	S += (T40*ADD[2])-1<T3_0_mem1*ADD_mem[2]
	S += (T40*ADD[3])-1<T3_0_mem1*ADD_mem[3]
	S += T3_0_mem1<=T3_0

	T3_1 = S.Task('T3_1', length=1, delay_cost=1)
	T3_1 += alt(ADD)

	T3_1_mem0 = S.Task('T3_1_mem0', length=1, delay_cost=1)
	T3_1_mem0 += alt(ADD_mem)
	S += (T31*ADD[0])-1<T3_1_mem0*ADD_mem[0]
	S += (T31*ADD[1])-1<T3_1_mem0*ADD_mem[1]
	S += (T31*ADD[2])-1<T3_1_mem0*ADD_mem[2]
	S += (T31*ADD[3])-1<T3_1_mem0*ADD_mem[3]
	S += T3_1_mem0<=T3_1

	T3_1_mem1 = S.Task('T3_1_mem1', length=1, delay_cost=1)
	T3_1_mem1 += alt(ADD_mem)
	S += (T41*ADD[0])-1<T3_1_mem1*ADD_mem[0]
	S += (T41*ADD[1])-1<T3_1_mem1*ADD_mem[1]
	S += (T41*ADD[2])-1<T3_1_mem1*ADD_mem[2]
	S += (T41*ADD[3])-1<T3_1_mem1*ADD_mem[3]
	S += T3_1_mem1<=T3_1

	T4_10 = S.Task('T4_10', length=1, delay_cost=1)
	T4_10 += alt(ADD)

	T4_10_mem0 = S.Task('T4_10_mem0', length=1, delay_cost=1)
	T4_10_mem0 += alt(MUL_mem)
	S += (T4_0*MUL[0])-1<T4_10_mem0*MUL_mem[0]
	S += T4_10_mem0<=T4_10

	T4_10_mem1 = S.Task('T4_10_mem1', length=1, delay_cost=1)
	T4_10_mem1 += alt(ADD_mem)
	S += (T50*ADD[0])-1<T4_10_mem1*ADD_mem[0]
	S += (T50*ADD[1])-1<T4_10_mem1*ADD_mem[1]
	S += (T50*ADD[2])-1<T4_10_mem1*ADD_mem[2]
	S += (T50*ADD[3])-1<T4_10_mem1*ADD_mem[3]
	S += T4_10_mem1<=T4_10

	T4_11 = S.Task('T4_11', length=1, delay_cost=1)
	T4_11 += alt(ADD)

	T4_11_mem0 = S.Task('T4_11_mem0', length=1, delay_cost=1)
	T4_11_mem0 += alt(ADD_mem)
	S += (T4_1*ADD[0])-1<T4_11_mem0*ADD_mem[0]
	S += (T4_1*ADD[1])-1<T4_11_mem0*ADD_mem[1]
	S += (T4_1*ADD[2])-1<T4_11_mem0*ADD_mem[2]
	S += (T4_1*ADD[3])-1<T4_11_mem0*ADD_mem[3]
	S += T4_11_mem0<=T4_11

	T4_11_mem1 = S.Task('T4_11_mem1', length=1, delay_cost=1)
	T4_11_mem1 += alt(ADD_mem)
	S += (T51*ADD[0])-1<T4_11_mem1*ADD_mem[0]
	S += (T51*ADD[1])-1<T4_11_mem1*ADD_mem[1]
	S += (T51*ADD[2])-1<T4_11_mem1*ADD_mem[2]
	S += (T51*ADD[3])-1<T4_11_mem1*ADD_mem[3]
	S += T4_11_mem1<=T4_11

	T5_10 = S.Task('T5_10', length=1, delay_cost=1)
	T5_10 += alt(ADD)

	T5_10_mem0 = S.Task('T5_10_mem0', length=1, delay_cost=1)
	T5_10_mem0 += alt(MUL_mem)
	S += (T5_0*MUL[0])-1<T5_10_mem0*MUL_mem[0]
	S += T5_10_mem0<=T5_10

	T5_10_mem1 = S.Task('T5_10_mem1', length=1, delay_cost=1)
	T5_10_mem1 += alt(ADD_mem)
	S += (T60*ADD[0])-1<T5_10_mem1*ADD_mem[0]
	S += (T60*ADD[1])-1<T5_10_mem1*ADD_mem[1]
	S += (T60*ADD[2])-1<T5_10_mem1*ADD_mem[2]
	S += (T60*ADD[3])-1<T5_10_mem1*ADD_mem[3]
	S += T5_10_mem1<=T5_10

	T5_11 = S.Task('T5_11', length=1, delay_cost=1)
	T5_11 += alt(ADD)

	T5_11_mem0 = S.Task('T5_11_mem0', length=1, delay_cost=1)
	T5_11_mem0 += alt(ADD_mem)
	S += (T5_1*ADD[0])-1<T5_11_mem0*ADD_mem[0]
	S += (T5_1*ADD[1])-1<T5_11_mem0*ADD_mem[1]
	S += (T5_1*ADD[2])-1<T5_11_mem0*ADD_mem[2]
	S += (T5_1*ADD[3])-1<T5_11_mem0*ADD_mem[3]
	S += T5_11_mem0<=T5_11

	T5_11_mem1 = S.Task('T5_11_mem1', length=1, delay_cost=1)
	T5_11_mem1 += alt(ADD_mem)
	S += (T61*ADD[0])-1<T5_11_mem1*ADD_mem[0]
	S += (T61*ADD[1])-1<T5_11_mem1*ADD_mem[1]
	S += (T61*ADD[2])-1<T5_11_mem1*ADD_mem[2]
	S += (T61*ADD[3])-1<T5_11_mem1*ADD_mem[3]
	S += T5_11_mem1<=T5_11

	T3_20 = S.Task('T3_20', length=1, delay_cost=1)
	T3_20 += alt(ADD)

	T3_20_mem0 = S.Task('T3_20_mem0', length=1, delay_cost=1)
	T3_20_mem0 += alt(MUL_mem)
	S += (T3_10*MUL[0])-1<T3_20_mem0*MUL_mem[0]
	S += T3_20_mem0<=T3_20

	T3_20_mem1 = S.Task('T3_20_mem1', length=1, delay_cost=1)
	T3_20_mem1 += alt(ADD_mem)
	S += (T4_30*ADD[0])-1<T3_20_mem1*ADD_mem[0]
	S += (T4_30*ADD[1])-1<T3_20_mem1*ADD_mem[1]
	S += (T4_30*ADD[2])-1<T3_20_mem1*ADD_mem[2]
	S += (T4_30*ADD[3])-1<T3_20_mem1*ADD_mem[3]
	S += T3_20_mem1<=T3_20

	T3_21 = S.Task('T3_21', length=1, delay_cost=1)
	T3_21 += alt(ADD)

	T3_21_mem0 = S.Task('T3_21_mem0', length=1, delay_cost=1)
	T3_21_mem0 += alt(ADD_mem)
	S += (T3_11*ADD[0])-1<T3_21_mem0*ADD_mem[0]
	S += (T3_11*ADD[1])-1<T3_21_mem0*ADD_mem[1]
	S += (T3_11*ADD[2])-1<T3_21_mem0*ADD_mem[2]
	S += (T3_11*ADD[3])-1<T3_21_mem0*ADD_mem[3]
	S += T3_21_mem0<=T3_21

	T3_21_mem1 = S.Task('T3_21_mem1', length=1, delay_cost=1)
	T3_21_mem1 += alt(ADD_mem)
	S += (T4_31*ADD[0])-1<T3_21_mem1*ADD_mem[0]
	S += (T4_31*ADD[1])-1<T3_21_mem1*ADD_mem[1]
	S += (T4_31*ADD[2])-1<T3_21_mem1*ADD_mem[2]
	S += (T4_31*ADD[3])-1<T3_21_mem1*ADD_mem[3]
	S += T3_21_mem1<=T3_21

	T4_50 = S.Task('T4_50', length=1, delay_cost=1)
	T4_50 += alt(ADD)

	T4_50_mem0 = S.Task('T4_50_mem0', length=1, delay_cost=1)
	T4_50_mem0 += alt(MUL_mem)
	S += (T4_40*MUL[0])-1<T4_50_mem0*MUL_mem[0]
	S += T4_50_mem0<=T4_50

	T4_50_mem1 = S.Task('T4_50_mem1', length=1, delay_cost=1)
	T4_50_mem1 += alt(ADD_mem)
	S += (T5_20*ADD[0])-1<T4_50_mem1*ADD_mem[0]
	S += (T5_20*ADD[1])-1<T4_50_mem1*ADD_mem[1]
	S += (T5_20*ADD[2])-1<T4_50_mem1*ADD_mem[2]
	S += (T5_20*ADD[3])-1<T4_50_mem1*ADD_mem[3]
	S += T4_50_mem1<=T4_50

	T4_51 = S.Task('T4_51', length=1, delay_cost=1)
	T4_51 += alt(ADD)

	T4_51_mem0 = S.Task('T4_51_mem0', length=1, delay_cost=1)
	T4_51_mem0 += alt(ADD_mem)
	S += (T4_41*ADD[0])-1<T4_51_mem0*ADD_mem[0]
	S += (T4_41*ADD[1])-1<T4_51_mem0*ADD_mem[1]
	S += (T4_41*ADD[2])-1<T4_51_mem0*ADD_mem[2]
	S += (T4_41*ADD[3])-1<T4_51_mem0*ADD_mem[3]
	S += T4_51_mem0<=T4_51

	T4_51_mem1 = S.Task('T4_51_mem1', length=1, delay_cost=1)
	T4_51_mem1 += alt(ADD_mem)
	S += (T5_21*ADD[0])-1<T4_51_mem1*ADD_mem[0]
	S += (T5_21*ADD[1])-1<T4_51_mem1*ADD_mem[1]
	S += (T5_21*ADD[2])-1<T4_51_mem1*ADD_mem[2]
	S += (T5_21*ADD[3])-1<T4_51_mem1*ADD_mem[3]
	S += T4_51_mem1<=T4_51

	T5_40 = S.Task('T5_40', length=1, delay_cost=1)
	T5_40 += alt(ADD)

	T5_40_mem0 = S.Task('T5_40_mem0', length=1, delay_cost=1)
	T5_40_mem0 += alt(MUL_mem)
	S += (T5_30*MUL[0])-1<T5_40_mem0*MUL_mem[0]
	S += T5_40_mem0<=T5_40

	T5_40_mem1 = S.Task('T5_40_mem1', length=1, delay_cost=1)
	T5_40_mem1 += alt(ADD_mem)
	S += (T6_0*ADD[0])-1<T5_40_mem1*ADD_mem[0]
	S += (T6_0*ADD[1])-1<T5_40_mem1*ADD_mem[1]
	S += (T6_0*ADD[2])-1<T5_40_mem1*ADD_mem[2]
	S += (T6_0*ADD[3])-1<T5_40_mem1*ADD_mem[3]
	S += T5_40_mem1<=T5_40

	T5_41 = S.Task('T5_41', length=1, delay_cost=1)
	T5_41 += alt(ADD)

	T5_41_mem0 = S.Task('T5_41_mem0', length=1, delay_cost=1)
	T5_41_mem0 += alt(ADD_mem)
	S += (T5_31*ADD[0])-1<T5_41_mem0*ADD_mem[0]
	S += (T5_31*ADD[1])-1<T5_41_mem0*ADD_mem[1]
	S += (T5_31*ADD[2])-1<T5_41_mem0*ADD_mem[2]
	S += (T5_31*ADD[3])-1<T5_41_mem0*ADD_mem[3]
	S += T5_41_mem0<=T5_41

	T5_41_mem1 = S.Task('T5_41_mem1', length=1, delay_cost=1)
	T5_41_mem1 += alt(ADD_mem)
	S += (T6_1*ADD[0])-1<T5_41_mem1*ADD_mem[0]
	S += (T6_1*ADD[1])-1<T5_41_mem1*ADD_mem[1]
	S += (T6_1*ADD[2])-1<T5_41_mem1*ADD_mem[2]
	S += (T6_1*ADD[3])-1<T5_41_mem1*ADD_mem[3]
	S += T5_41_mem1<=T5_41

	solvers.mip.solve(S,msg=1,kind='CPLEX', time_limit=3600)

	solution = [['hoge']*len(S.solution()[1]) for i in range(len(S.solution()))]
	for i in range(len(S.solution())):
		for j in range(len(S.solution()[i])):
			solution[i][j]=str(S.solution()[i][j])
	print(solution)

	cycles = int(solution[-1][3])

	pic_file_name = "inv_mul1_add4/inv_mul1_add4_2.png"
	if(S.solution() != []):
		plotters.matplotlib.plot(S,img_filename=pic_file_name, vertical_text=True, fig_size=(cycles*0.25+3, 5), show_task_labels=False)

	return solution

if __name__ == "__main__":
	solution = solve_inv_mul1_add4_2(0, 0)
